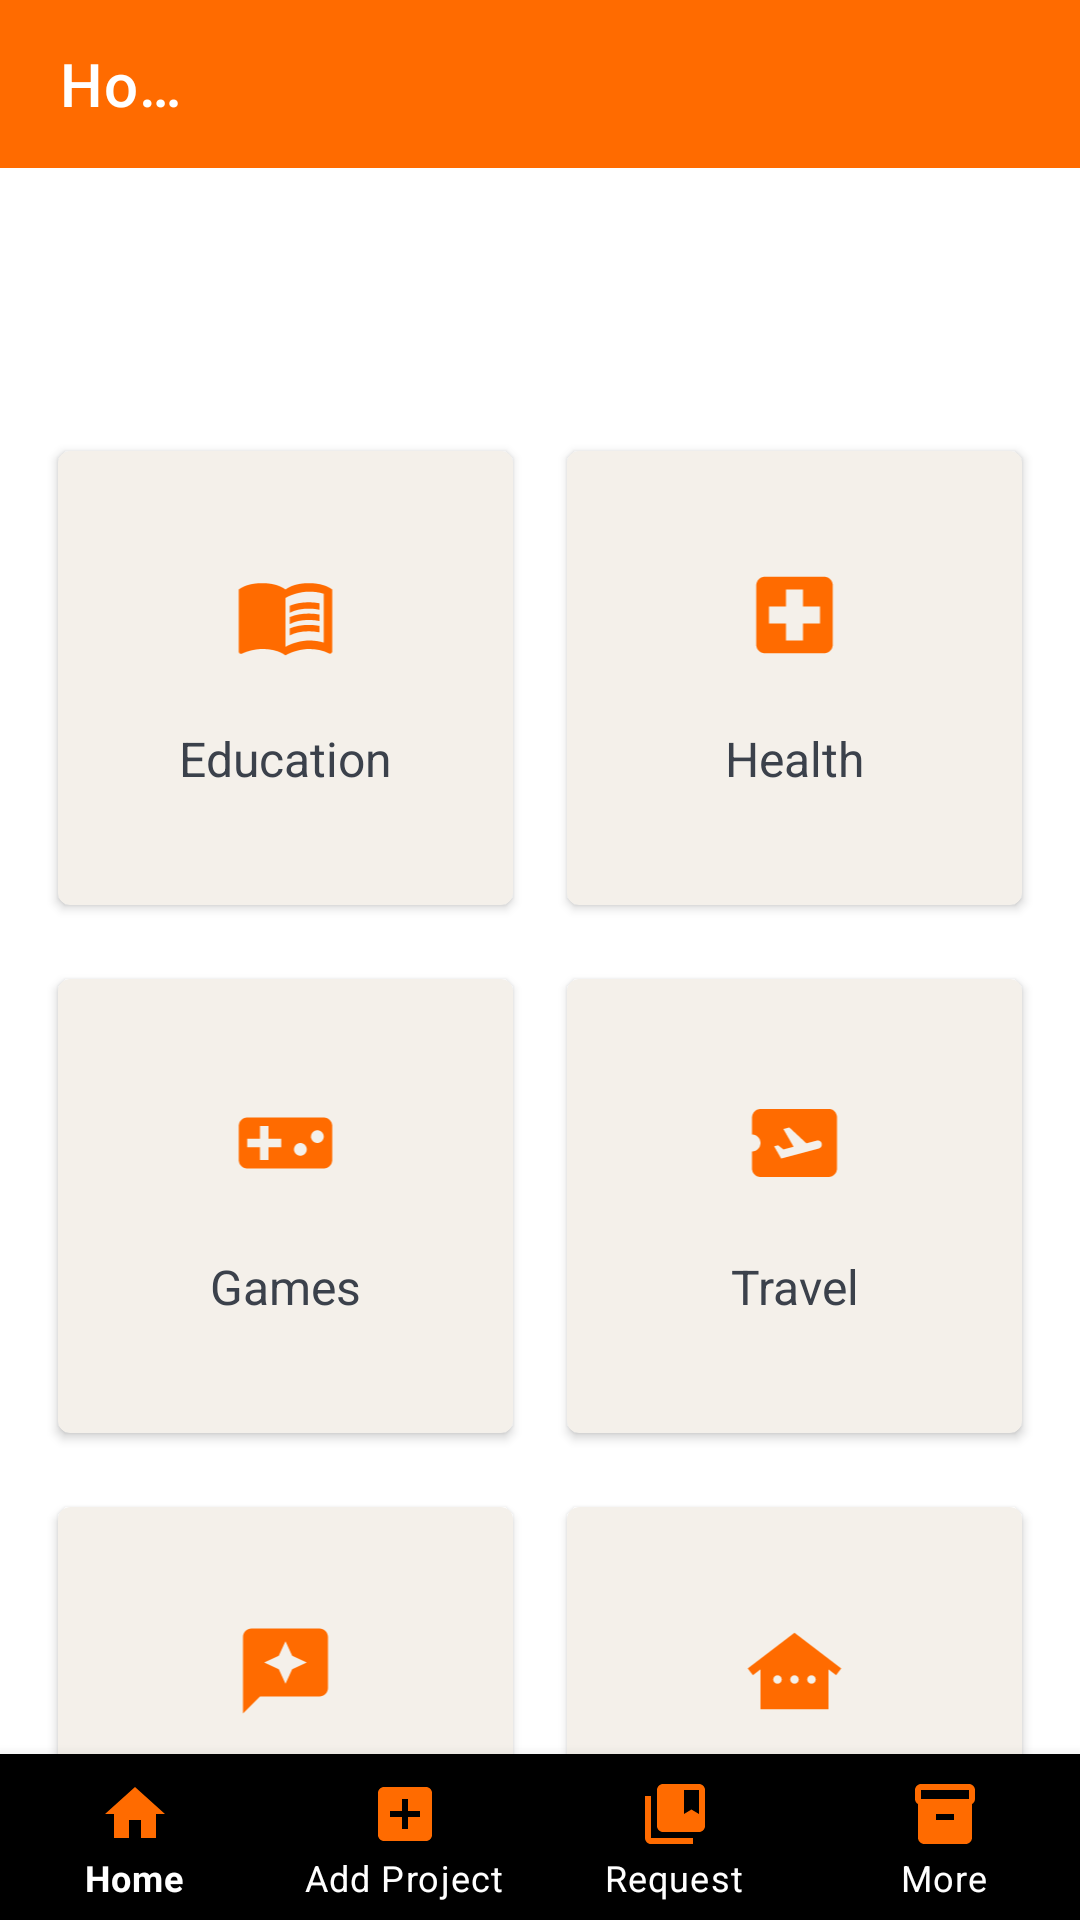

Write the Android layout XML for this screen, with the resource values it uses.
<!-- AndroidManifest.xml: application theme Theme.TechHub -->
<!-- res/layout/activity_home_page.xml -->
<?xml version="1.0" encoding="utf-8"?>
<androidx.constraintlayout.widget.ConstraintLayout xmlns:android="http://schemas.android.com/apk/res/android"
    xmlns:app="http://schemas.android.com/apk/res-auto"
    xmlns:tools="http://schemas.android.com/tools"
    android:layout_width="match_parent"
    android:layout_height="match_parent"
    android:background="@color/white"
    tools:context=".HomePage">

    <com.google.android.material.bottomnavigation.BottomNavigationView
        android:id="@+id/bottomNav"
        android:layout_width="match_parent"
        android:layout_height="wrap_content"
        android:layout_alignParentBottom="true"
        android:layout_marginBottom="-1dp"
        android:background="#000000"
        app:itemIconTint="#FF6B00"
        app:itemTextColor="@color/white"
        app:labelVisibilityMode="labeled"
        app:layout_constraintBottom_toBottomOf="parent"
        app:menu="@menu/bottom_nav_menu" />

    <androidx.appcompat.widget.Toolbar
        android:id="@+id/toolbar"
        android:layout_width="match_parent"
        android:layout_height="wrap_content"
        android:background="?attr/colorPrimary"
        android:gravity="center_horizontal"
        android:minHeight="?attr/actionBarSize"
        android:theme="?attr/actionBarTheme"
        app:titleTextColor="@color/white"
        tools:layout_editor_absoluteX="0dp"
        tools:layout_editor_absoluteY="0dp"
        app:title="Home"
        app:titleMarginStart="20dp"
        tools:ignore="MissingConstraints">

        <ImageView
            android:id="@+id/Search"
            android:layout_width="30dp"
            android:layout_height="30dp"
            android:layout_marginStart="260dp"
            android:layout_marginLeft="260dp"
            android:background="@drawable/search" />
    </androidx.appcompat.widget.Toolbar>


    <androidx.cardview.widget.CardView
        android:id="@+id/cardView"
        android:layout_width="0dp"
        android:layout_height="160dp"
        android:layout_marginStart="16dp"
        android:layout_marginLeft="16dp"
        android:layout_marginTop="90dp"
        app:cardBackgroundColor="#f4f0ea"
        app:cardCornerRadius="4dp"
        app:cardUseCompatPadding="true"
        app:layout_constraintStart_toStartOf="parent"
        app:layout_constraintTop_toBottomOf="@+id/toolbar"
        app:layout_constraintWidth_percent="0.44">

        <LinearLayout
            android:layout_width="match_parent"
            android:layout_height="wrap_content"
            android:layout_gravity="center_vertical"
            android:orientation="vertical"
            android:padding="24dp">

            <ImageView
                android:layout_width="39dp"
                android:layout_height="34dp"
                android:layout_gravity="center"
                android:layout_marginBottom="20dp"
                android:src="@drawable/ic_baseline_menu_book_24" />

            <TextView
                android:layout_width="match_parent"
                android:layout_height="wrap_content"
                android:gravity="center"
                android:text="Education"
                android:textColor="#3B414B"
                android:textSize="16sp" />

        </LinearLayout>

    </androidx.cardview.widget.CardView>

    <androidx.cardview.widget.CardView
        app:cardBackgroundColor="#f4f0ea"
        android:id="@+id/cardView2"
        android:layout_width="0dp"
        android:layout_height="160dp"
        android:layout_marginEnd="16dp"
        android:layout_marginRight="16dp"
        app:cardCornerRadius="4dp"
        app:cardUseCompatPadding="true"
        app:layout_constraintEnd_toEndOf="parent"
        app:layout_constraintTop_toTopOf="@+id/cardView"
        app:layout_constraintWidth_percent="0.44">

        <LinearLayout
            android:layout_width="match_parent"
            android:layout_height="wrap_content"
            android:layout_gravity="center_vertical"
            android:orientation="vertical"
            android:padding="24dp">

            <ImageView
                android:layout_width="39dp"
                android:layout_height="34dp"
                android:layout_gravity="center"
                android:layout_marginBottom="20dp"
                android:src="@drawable/ic_baseline_local_hospital_24" />

            <TextView
                android:layout_width="match_parent"
                android:layout_height="wrap_content"
                android:gravity="center"
                android:text="Health"
                android:textColor="#3B414B"
                android:textSize="16sp" />

        </LinearLayout>

    </androidx.cardview.widget.CardView>

    <androidx.cardview.widget.CardView
        app:cardBackgroundColor="#f4f0ea"
        android:id="@+id/cardView3"
        android:layout_width="0dp"
        android:layout_height="160dp"
        android:layout_marginStart="16dp"
        android:layout_marginLeft="16dp"
        android:layout_marginTop="16dp"
        app:cardCornerRadius="4dp"
        app:cardUseCompatPadding="true"
        app:layout_constraintStart_toStartOf="parent"
        app:layout_constraintTop_toBottomOf="@+id/cardView"
        app:layout_constraintWidth_percent="0.44">

        <LinearLayout
            android:layout_width="match_parent"
            android:layout_height="wrap_content"
            android:layout_gravity="center_vertical"
            android:orientation="vertical"
            android:padding="24dp">

            <ImageView
                android:layout_width="39dp"
                android:layout_height="34dp"
                android:layout_gravity="center"
                android:layout_marginBottom="20dp"
                android:src="@drawable/game" />

            <TextView
                android:layout_width="match_parent"
                android:layout_height="wrap_content"
                android:gravity="center"
                android:text="Games"
                android:textColor="#3B414B"
                android:textSize="16sp" />

        </LinearLayout>

    </androidx.cardview.widget.CardView>

    <androidx.cardview.widget.CardView
        app:cardBackgroundColor="#f4f0ea"
        android:id="@+id/cardView4"
        android:layout_width="0dp"
        android:layout_height="160dp"
        android:layout_marginEnd="16dp"
        android:layout_marginRight="16dp"
        app:cardCornerRadius="4dp"
        app:cardUseCompatPadding="true"
        app:layout_constraintEnd_toEndOf="parent"
        app:layout_constraintTop_toTopOf="@+id/cardView3"
        app:layout_constraintWidth_percent="0.44">

        <LinearLayout
            android:layout_width="match_parent"
            android:layout_height="wrap_content"
            android:layout_gravity="center_vertical"
            android:orientation="vertical"
            android:padding="24dp">

            <ImageView
                android:layout_width="39dp"
                android:layout_height="34dp"
                android:layout_gravity="center"
                android:layout_marginBottom="20dp"
                android:src="@drawable/airplane" />

            <TextView
                android:layout_width="match_parent"
                android:layout_height="wrap_content"
                android:gravity="center"
                android:text="Travel"
                android:textColor="#3B414B"
                android:textSize="16sp" />

        </LinearLayout>

    </androidx.cardview.widget.CardView>

    <androidx.cardview.widget.CardView
        app:cardBackgroundColor="#f4f0ea"
        android:id="@+id/cardView5"
        android:layout_width="0dp"
        android:layout_height="160dp"
        android:layout_marginStart="16dp"
        android:layout_marginLeft="16dp"
        android:layout_marginTop="16dp"
        app:cardCornerRadius="4dp"
        app:cardUseCompatPadding="true"
        app:layout_constraintStart_toStartOf="parent"
        app:layout_constraintTop_toBottomOf="@+id/cardView3"
        app:layout_constraintWidth_percent="0.44">

        <LinearLayout
            android:layout_width="match_parent"
            android:layout_height="wrap_content"
            android:layout_gravity="center_vertical"
            android:orientation="vertical"
            android:padding="24dp">

            <ImageView
                android:layout_width="39dp"
                android:layout_height="34dp"
                android:layout_gravity="center"
                android:layout_marginBottom="20dp"
                android:src="@drawable/social" />

            <TextView
                android:layout_width="match_parent"
                android:layout_height="wrap_content"
                android:gravity="center"
                android:text="Social"
                android:textColor="#3B414B"
                android:textSize="16sp" />

        </LinearLayout>

    </androidx.cardview.widget.CardView>

    <androidx.cardview.widget.CardView
        app:cardBackgroundColor="#f4f0ea"
        android:id="@+id/cardView6"
        android:layout_width="0dp"
        android:layout_height="160dp"
        android:layout_marginEnd="16dp"
        android:layout_marginRight="16dp"
        app:cardCornerRadius="4dp"
        app:cardUseCompatPadding="true"
        app:layout_constraintEnd_toEndOf="parent"
        app:layout_constraintTop_toTopOf="@+id/cardView5"
        app:layout_constraintWidth_percent="0.44">

        <LinearLayout
            android:layout_width="match_parent"
            android:layout_height="wrap_content"
            android:layout_gravity="center_vertical"
            android:orientation="vertical"
            android:padding="24dp">

            <ImageView
                android:layout_width="39dp"
                android:layout_height="34dp"
                android:layout_gravity="center"
                android:layout_marginBottom="20dp"
                android:src="@drawable/ic_baseline_other_houses_24" />

            <TextView
                android:layout_width="match_parent"
                android:layout_height="wrap_content"
                android:gravity="center"
                android:text="Others"
                android:textColor="#3B414B"
                android:textSize="16sp" />

        </LinearLayout>

    </androidx.cardview.widget.CardView>



    

    



</androidx.constraintlayout.widget.ConstraintLayout>
<!-- resources referenced by this layout -->
<resources>
  <color name="white">#FFFFFFFF</color>
  <!-- drawable airplane (drawable) -->
  <vector android:autoMirrored="true" android:height="24dp"
      android:tint="#FF6B00" android:viewportHeight="24"
      android:viewportWidth="24" android:width="24dp" xmlns:android="http://schemas.android.com/apk/res/android">
      <path android:fillColor="@android:color/white" android:pathData="M20.19,4H4C2.9,4 2.01,4.9 2.01,6v4C3.11,10 4,10.9 4,12s-0.89,2 -2,2v4c0,1.1 0.9,2 2,2h16c1.1,0 2,-0.9 2,-2V6C22,4.9 21.19,4 20.19,4zM17.73,13.3l-8.86,2.36l-1.66,-2.88l0.93,-0.25l1.26,0.99l2.39,-0.64l-2.4,-4.16l1.4,-0.38l4.01,3.74l2.44,-0.65c0.51,-0.14 1.04,0.17 1.18,0.68C18.55,12.62 18.25,13.15 17.73,13.3z"/>
  </vector>
  <!-- drawable game (drawable) -->
  <vector android:height="24dp" android:tint="#FF6B00"
      android:viewportHeight="24" android:viewportWidth="24"
      android:width="24dp" xmlns:android="http://schemas.android.com/apk/res/android">
      <path android:fillColor="@android:color/white" android:pathData="M21,6L3,6c-1.1,0 -2,0.9 -2,2v8c0,1.1 0.9,2 2,2h18c1.1,0 2,-0.9 2,-2L23,8c0,-1.1 -0.9,-2 -2,-2zM11,13L8,13v3L6,16v-3L3,13v-2h3L6,8h2v3h3v2zM15.5,15c-0.83,0 -1.5,-0.67 -1.5,-1.5s0.67,-1.5 1.5,-1.5 1.5,0.67 1.5,1.5 -0.67,1.5 -1.5,1.5zM19.5,12c-0.83,0 -1.5,-0.67 -1.5,-1.5S18.67,9 19.5,9s1.5,0.67 1.5,1.5 -0.67,1.5 -1.5,1.5z"/>
  </vector>
  <!-- drawable ic_baseline_local_hospital_24 (drawable) -->
  <vector android:height="24dp" android:tint="#FF6B00"
      android:viewportHeight="24" android:viewportWidth="24"
      android:width="24dp" xmlns:android="http://schemas.android.com/apk/res/android">
      <path android:fillColor="@android:color/white" android:pathData="M19,3L5,3c-1.1,0 -1.99,0.9 -1.99,2L3,19c0,1.1 0.9,2 2,2h14c1.1,0 2,-0.9 2,-2L21,5c0,-1.1 -0.9,-2 -2,-2zM18,14h-4v4h-4v-4L6,14v-4h4L10,6h4v4h4v4z"/>
  </vector>
  <!-- drawable ic_baseline_other_houses_24 (drawable) -->
  <vector android:height="24dp" android:tint="#FF6B00"
      android:viewportHeight="24" android:viewportWidth="24"
      android:width="24dp" xmlns:android="http://schemas.android.com/apk/res/android">
      <path android:fillColor="@android:color/white" android:pathData="M12,3L1,11.4l1.21,1.59L4,11.62V21h16v-9.38l1.79,1.36L23,11.4L12,3zM8,15c-0.55,0 -1,-0.45 -1,-1c0,-0.55 0.45,-1 1,-1s1,0.45 1,1C9,14.55 8.55,15 8,15zM12,15c-0.55,0 -1,-0.45 -1,-1c0,-0.55 0.45,-1 1,-1s1,0.45 1,1C13,14.55 12.55,15 12,15zM16,15c-0.55,0 -1,-0.45 -1,-1c0,-0.55 0.45,-1 1,-1s1,0.45 1,1C17,14.55 16.55,15 16,15z"/>
  </vector>
  <!-- drawable social (drawable) -->
  <vector android:height="24dp" android:tint="#FF6B00"
      android:viewportHeight="24" android:viewportWidth="24"
      android:width="24dp" xmlns:android="http://schemas.android.com/apk/res/android">
      <path android:fillColor="@android:color/white" android:pathData="M20,2H4C2.9,2 2,2.9 2,4v18l4,-4h14c1.1,0 2,-0.9 2,-2V4C22,2.9 21.1,2 20,2zM13.57,11.57L12,15l-1.57,-3.43L7,10l3.43,-1.57L12,5l1.57,3.43L17,10L13.57,11.57z"/>
  </vector>
  <style name="Theme.TechHub" parent="Theme.MaterialComponents.DayNight.NoActionBar">
          
          <item name="colorPrimary">@color/Orange1</item>
          <item name="colorPrimaryVariant">@color/Orange</item>
          <item name="colorOnPrimary">@color/white</item>
          
          <item name="colorSecondary">@color/teal_200</item>
          <item name="colorSecondaryVariant">@color/teal_700</item>
          <item name="colorOnSecondary">@color/black</item>
          
          <item name="android:statusBarColor" tools:targetApi="l">?attr/colorOnSecondary</item>
          
      </style>
  <color name="Orange1">#ff6b00</color>
  <color name="Orange">#ff853b</color>
  <color name="teal_200">#FF03DAC5</color>
  <color name="teal_700">#FF018786</color>
  <color name="black">#FF000000</color>
</resources>
